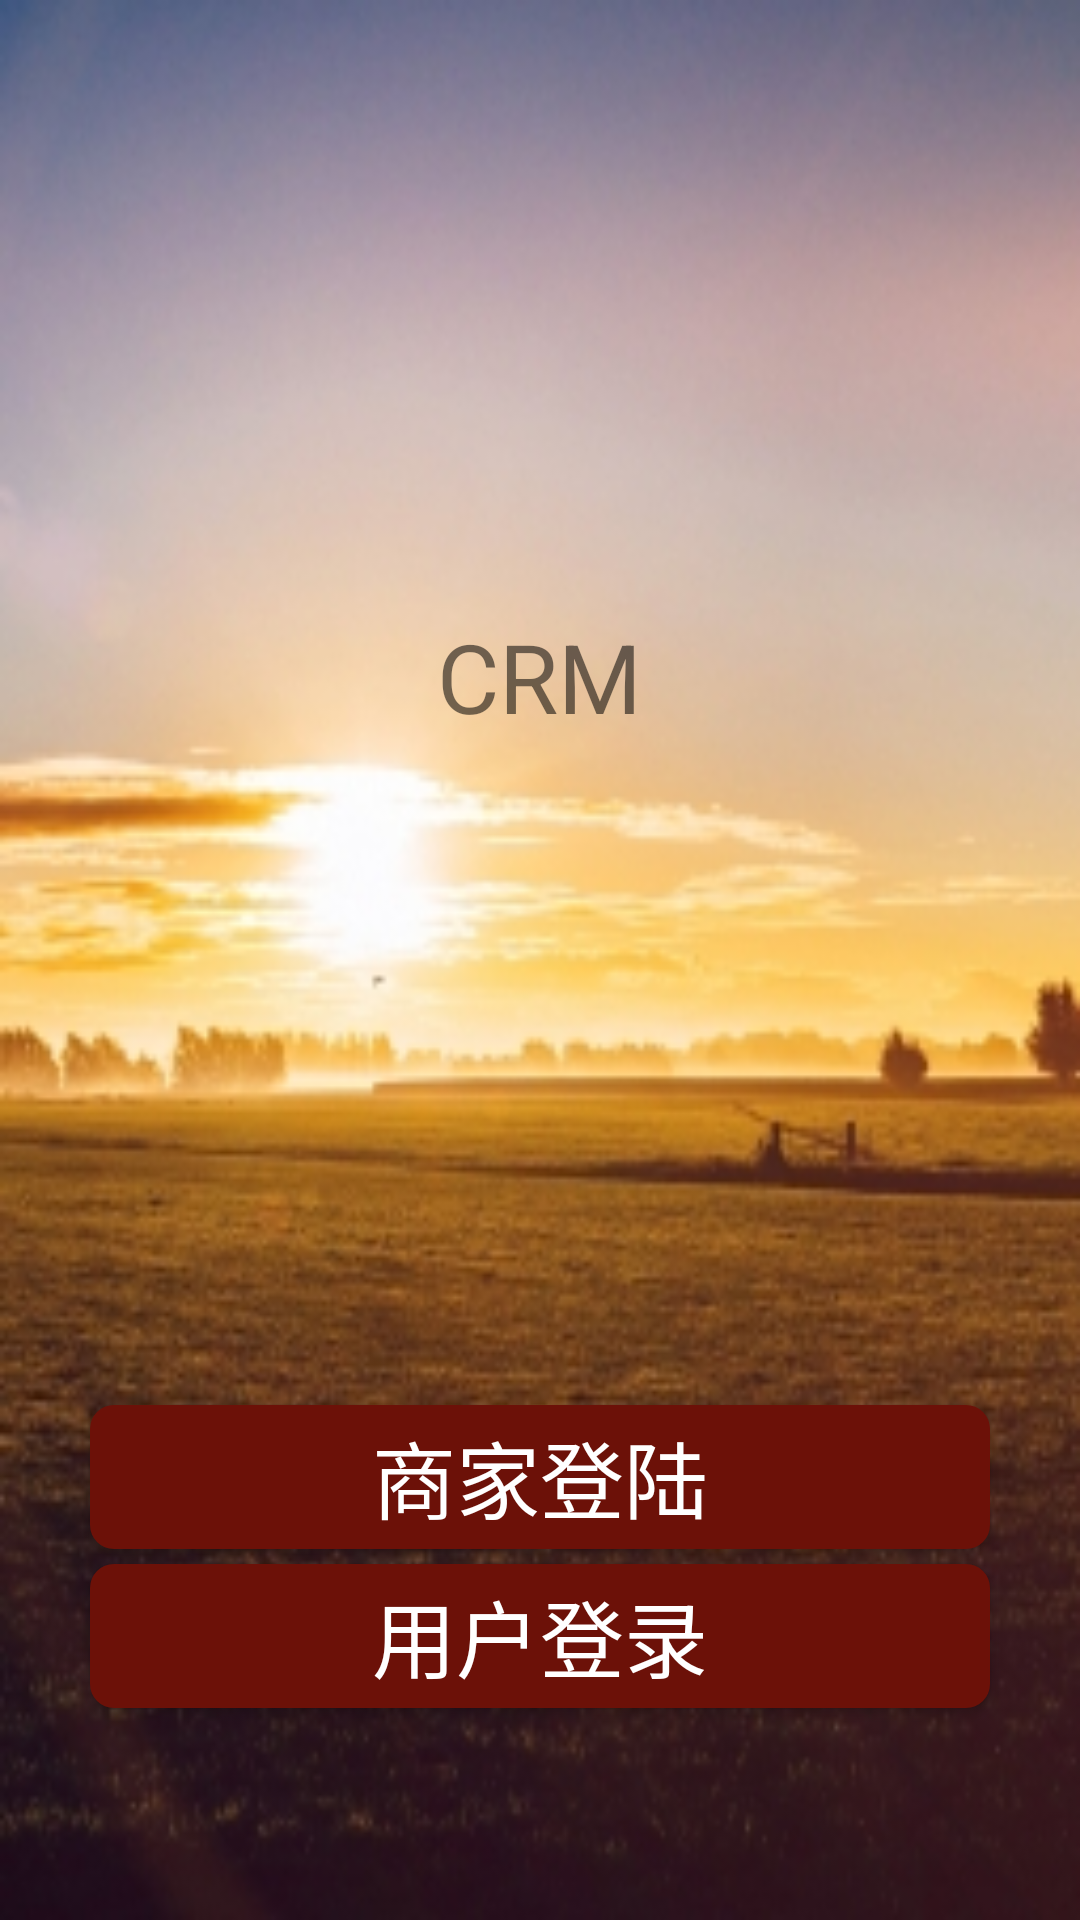

Produce the Android XML layout that renders to this screen, including the resource entries it uses.
<!-- AndroidManifest.xml: activity theme AppTheme.NoActionBar -->
<!-- res/layout/activity_main.xml -->
<?xml version="1.0" encoding="utf-8"?>
<LinearLayout xmlns:android="http://schemas.android.com/apk/res/android"
    android:orientation="vertical"
    android:background="@drawable/background_main"
    android:layout_width="match_parent"
    android:layout_height="match_parent">
    <RelativeLayout
        android:layout_width="match_parent"
        android:layout_height="wrap_content"
        android:layout_weight="3"
        >
        <TextView
            android:layout_width="wrap_content"
            android:layout_height="wrap_content"
            android:text="CRM"
            android:textSize="32dp"
            android:layout_centerHorizontal="true"
            android:layout_centerVertical="true"
            />
    </RelativeLayout>
    <RelativeLayout
        android:layout_width="match_parent"
        android:layout_height="wrap_content"
        android:layout_weight="1">
        <Button
            android:layout_width="match_parent"
            android:layout_height="wrap_content"
            android:layout_centerInParent="true"
            android:layout_marginLeft="60dp"
            android:background="@drawable/shape_button"
            android:layout_above="@+id/bt_customerlogin_main"
            android:id="@+id/bt_merchantlogin_main"
            android:textSize="28dp"
            android:textColor="#FFFF"
            android:text="商家登陆"/>
        <Button
            android:layout_width="match_parent"
            android:layout_height="wrap_content"
            android:layout_centerInParent="true"
            android:id="@+id/bt_customerlogin_main"
            android:background="@drawable/shape_button"
            android:textColor="#FFFF"
            android:layout_marginLeft="60dp"
            android:layout_marginTop="5dp"
            android:text="用户登录"
            android:textSize="28dp"/>
    </RelativeLayout>

</LinearLayout>
<!-- resources referenced by this layout -->
<resources>
  <!-- drawable background_main: jpg bitmap (drawable, 62038 bytes) -->
  <!-- drawable shape_button (drawable) -->
  <?xml version="1.0" encoding="utf-8"?>
  <shape xmlns:android="http://schemas.android.com/apk/res/android"
      android:shape="rectangle">
      <corners android:radius="8dp"/>
      <solid android:color="#6c1108"/>
      <padding
          android:left="3dp"
          android:right="3dp"
          android:top="3dp"
          android:bottom="3dp"/>
  
  
  
  </shape>
  <style name="AppTheme.NoActionBar">
          <item name="windowActionBar">false</item>
          <item name="windowNoTitle">true</item>
      </style>
</resources>
